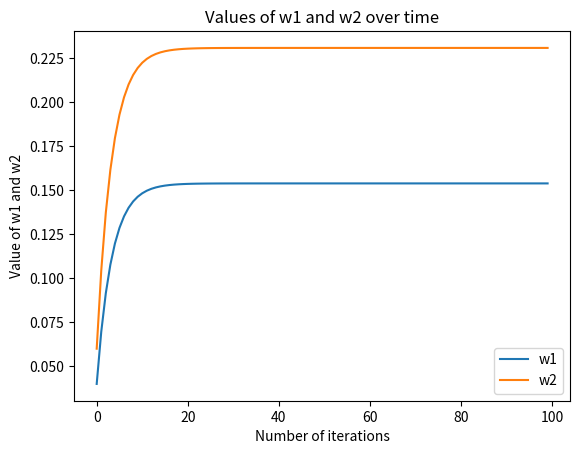

This figure's Python source:
import matplotlib.pyplot as plt

# define the cost function
def cost(x, y, w1, w2):
  return (w1 * x + w2 * y - 1) ** 2

# define the gradient descent function
def grad_descent(x, y, learning_rate, num_iterations):
  # initialize the parameters
  w1 = 0
  w2 = 0
  
  # initialize lists to store the values of w1 and w2 at each iteration
  w1_list = []
  w2_list = []
  
  # repeat the following steps for a specified number of iterations
  for i in range(num_iterations):
    # calculate the gradient of the cost function with respect to w1 and w2
    dw1 = 2 * (w1 * x + w2 * y - 1) * x
    dw2 = 2 * (w1 * x + w2 * y - 1) * y
    
    # update the parameters by subtracting the gradient times the learning rate
    w1 = w1 - learning_rate * dw1
    w2 = w2 - learning_rate * dw2
    
    # store the values of w1 and w2 at this iteration
    w1_list.append(w1)
    w2_list.append(w2)
  
  # return the final values of the parameters and the lists of w1 and w2 values
  return w1, w2, w1_list, w2_list

# test the gradient descent function
w1, w2, w1_list, w2_list = grad_descent(2, 3, 0.01, 100)
print(w1, w2) # should be close to 0.5, 0.5

# plot the values of w1 and w2 at each iteration
plt.plot(range(len(w1_list)), w1_list, label='w1')
plt.plot(range(len(w2_list)), w2_list, label='w2')
plt.xlabel('Number of iterations')
plt.ylabel('Value of w1 and w2')
plt.title('Values of w1 and w2 over time')
plt.legend()
plt.show()
